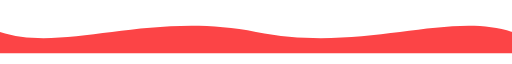
t = 0.00 s
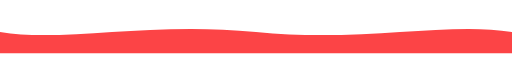
t = 0.63 s
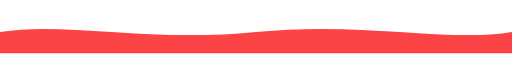
t = 1.88 s
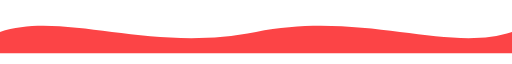
t = 2.50 s
t = 3.13 s: frame unchanged from t = 1.88 s, image omitted
t = 4.38 s: frame unchanged from t = 0.63 s, image omitted

The animated SVG that drew these frames (rendered in a browser with its animation timeline set to each time). Animation: 1 SMIL element (animate=1); one cycle of 5.00 s, repeats indefinitely.

<svg viewBox="0 0 1200 100" xmlns="http://www.w3.org/2000/svg">
    <path fill="#fc4446" d="M0,50 C150,100 350,0 600,50 C850,100 1050,0 1200,50 V100 H0 Z">
        <animate attributeName="d" repeatCount="indefinite" dur="5s"
            values="M0,50 C150,100 350,0 600,50 C850,100 1050,0 1200,50 V100 H0 Z;
                    M0,50 C150,0 350,100 600,50 C850,0 1050,100 1200,50 V100 H0 Z;
                    M0,50 C150,100 350,0 600,50 C850,100 1050,0 1200,50 V100 H0 Z"
        />
    </path>
</svg>
